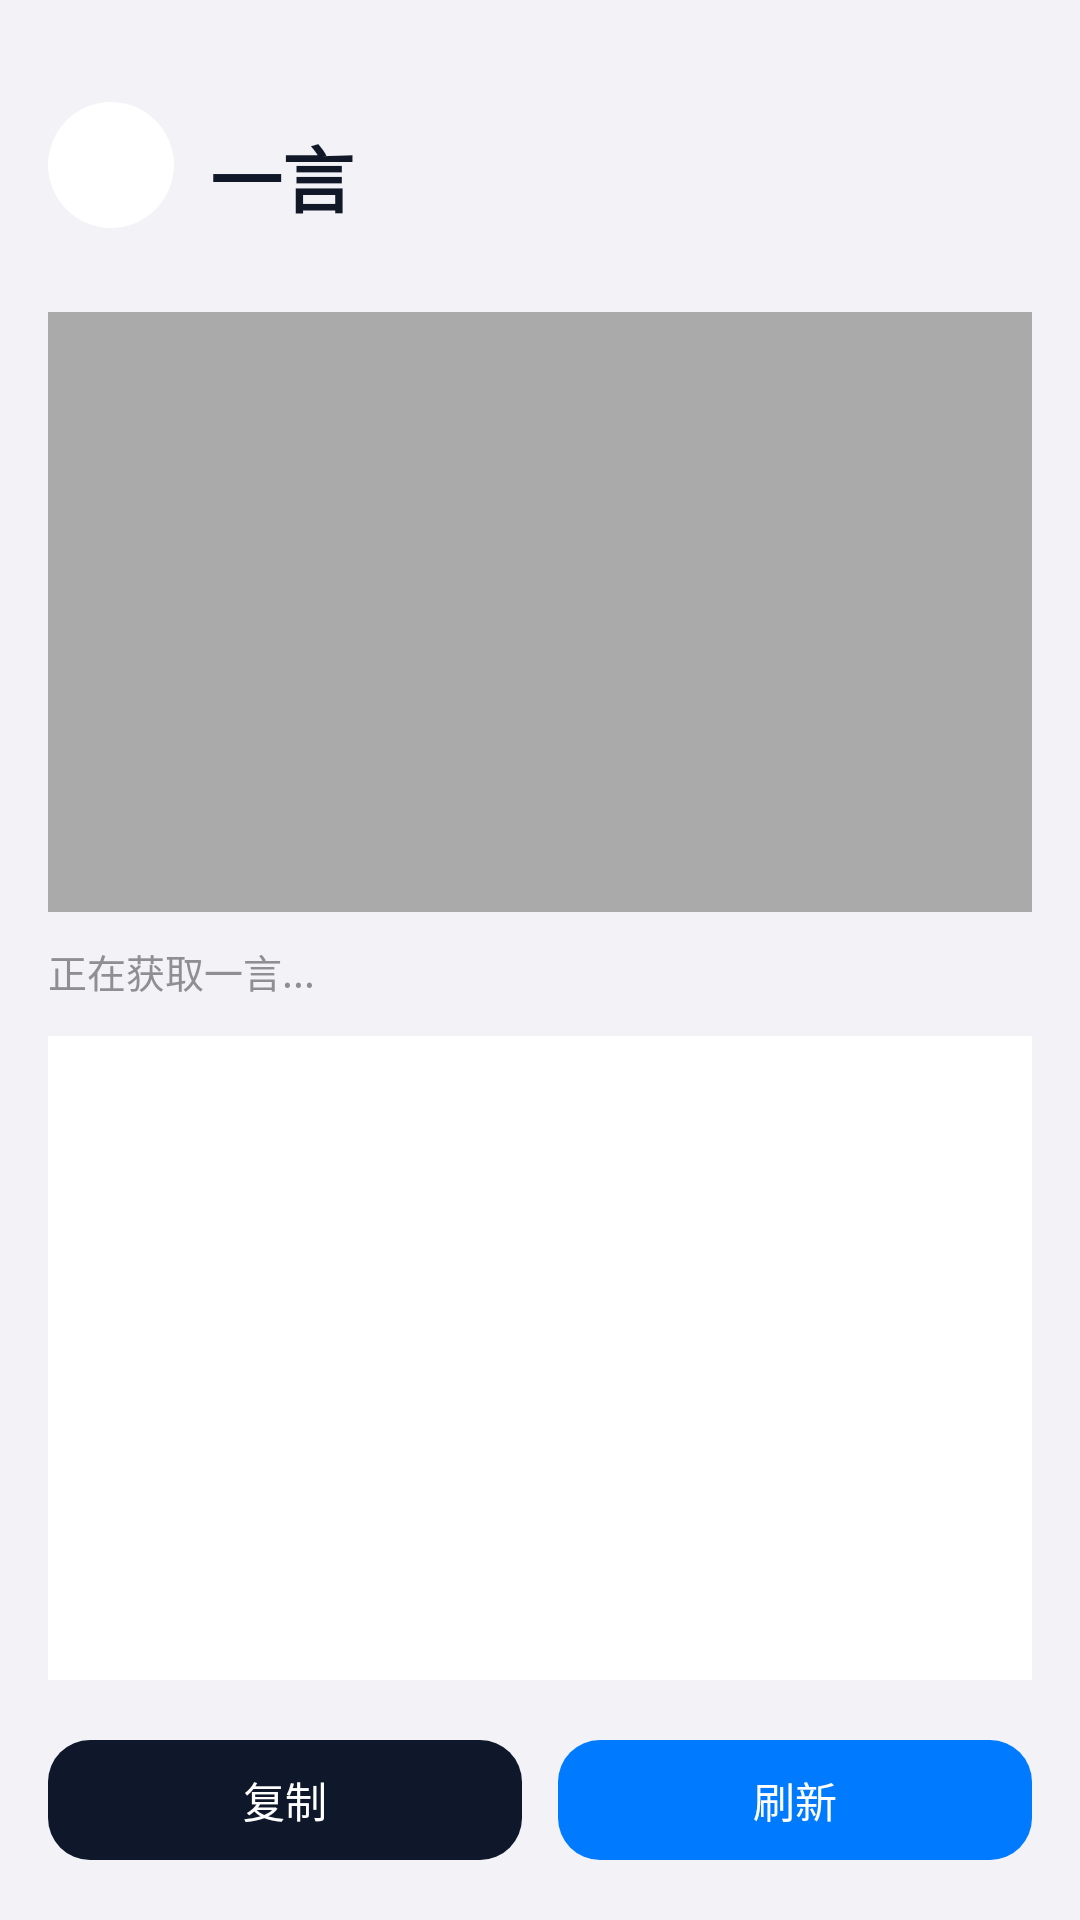

Here is an Android app screen rendered from its layout file. Give the layout XML and the strings, colors and styles it references.
<!-- AndroidManifest.xml: application theme Theme.YunoTools -->
<!-- res/layout/activity_yiyan.xml -->
<?xml version="1.0" encoding="utf-8"?>
<LinearLayout xmlns:android="http://schemas.android.com/apk/res/android"
    xmlns:app="http://schemas.android.com/apk/res-auto"
    android:layout_width="match_parent"
    android:layout_height="match_parent"
    android:orientation="vertical"
    android:background="#F2F2F7">

    <LinearLayout
        android:layout_width="match_parent"
        android:layout_height="88dp"
        android:gravity="bottom|center_vertical"
        android:orientation="horizontal"
        android:paddingStart="16dp"
        android:paddingEnd="16dp"
        android:paddingBottom="12dp">

        <ImageButton
            android:id="@+id/btnBack"
            android:layout_width="42dp"
            android:layout_height="42dp"
            android:background="@drawable/bg_bottom_nav_capsule"
            android:padding="10dp"
            android:src="@drawable/ic_back"
            android:tint="#1C1C1E" />

        <TextView
            android:layout_width="0dp"
            android:layout_height="wrap_content"
            android:layout_marginStart="12dp"
            android:layout_weight="1"
            android:text="一言"
            android:textColor="#111827"
            android:textSize="24sp"
            android:textStyle="bold" />
    </LinearLayout>

    <LinearLayout
        android:layout_width="match_parent"
        android:layout_height="match_parent"
        android:orientation="vertical"
        android:padding="16dp">

        <ImageView
            android:id="@+id/ivYiyanCover"
            android:layout_width="match_parent"
            android:layout_height="200dp"
            android:background="@android:color/white"
            android:scaleType="centerCrop"
            android:src="@android:color/darker_gray" />

        <TextView
            android:id="@+id/tvYiyanStatus"
            android:layout_width="match_parent"
            android:layout_height="wrap_content"
            android:layout_marginTop="10dp"
            android:text="正在获取一言..."
            android:textColor="#8E8E93"
            android:textSize="13sp" />

        <TextView
            android:id="@+id/tvYiyanQuote"
            android:layout_width="match_parent"
            android:layout_height="0dp"
            android:layout_weight="1"
            android:layout_marginTop="12dp"
            android:background="@android:color/white"
            android:gravity="center"
            android:padding="20dp"
            android:textColor="#111827"
            android:textSize="20sp"
            android:textStyle="bold" />

        <LinearLayout
            android:layout_width="match_parent"
            android:layout_height="wrap_content"
            android:layout_marginTop="16dp"
            android:orientation="horizontal">

            <com.google.android.material.button.MaterialButton
                android:id="@+id/btnCopyYiyan"
                android:layout_width="0dp"
                android:layout_height="48dp"
                android:layout_weight="1"
                android:text="复制"
                android:textColor="@android:color/white"
                app:backgroundTint="#0F172A"
                app:cornerRadius="14dp" />

            <com.google.android.material.button.MaterialButton
                android:id="@+id/btnRefreshYiyan"
                android:layout_width="0dp"
                android:layout_height="48dp"
                android:layout_marginStart="12dp"
                android:layout_weight="1"
                android:text="刷新"
                android:textColor="@android:color/white"
                app:backgroundTint="#007AFF"
                app:cornerRadius="14dp" />
        </LinearLayout>
    </LinearLayout>
</LinearLayout>
<!-- resources referenced by this layout -->
<resources>
  <!-- drawable bg_bottom_nav_capsule (drawable) -->
  <?xml version="1.0" encoding="utf-8"?>
  <shape xmlns:android="http://schemas.android.com/apk/res/android" android:shape="rectangle">
      <solid android:color="@android:color/white" />
      <corners android:radius="28dp" />
  </shape>
  <style name="Theme.YunoTools" parent="Theme.Material3.Light.NoActionBar">
          <item name="colorPrimary">@color/primary</item>
          <item name="colorPrimaryDark">@color/primary_dark</item>
          <item name="colorAccent">@color/accent</item>
          <item name="android:statusBarColor">#F2F2F7</item>
          <item name="android:windowLightStatusBar">true</item>
          <item name="android:navigationBarColor">@android:color/white</item>
          <item name="android:windowLightNavigationBar">true</item>
      </style>
  <color name="primary">#536579</color>
  <color name="primary_dark">#405365</color>
  <color name="accent">#71859A</color>
</resources>
